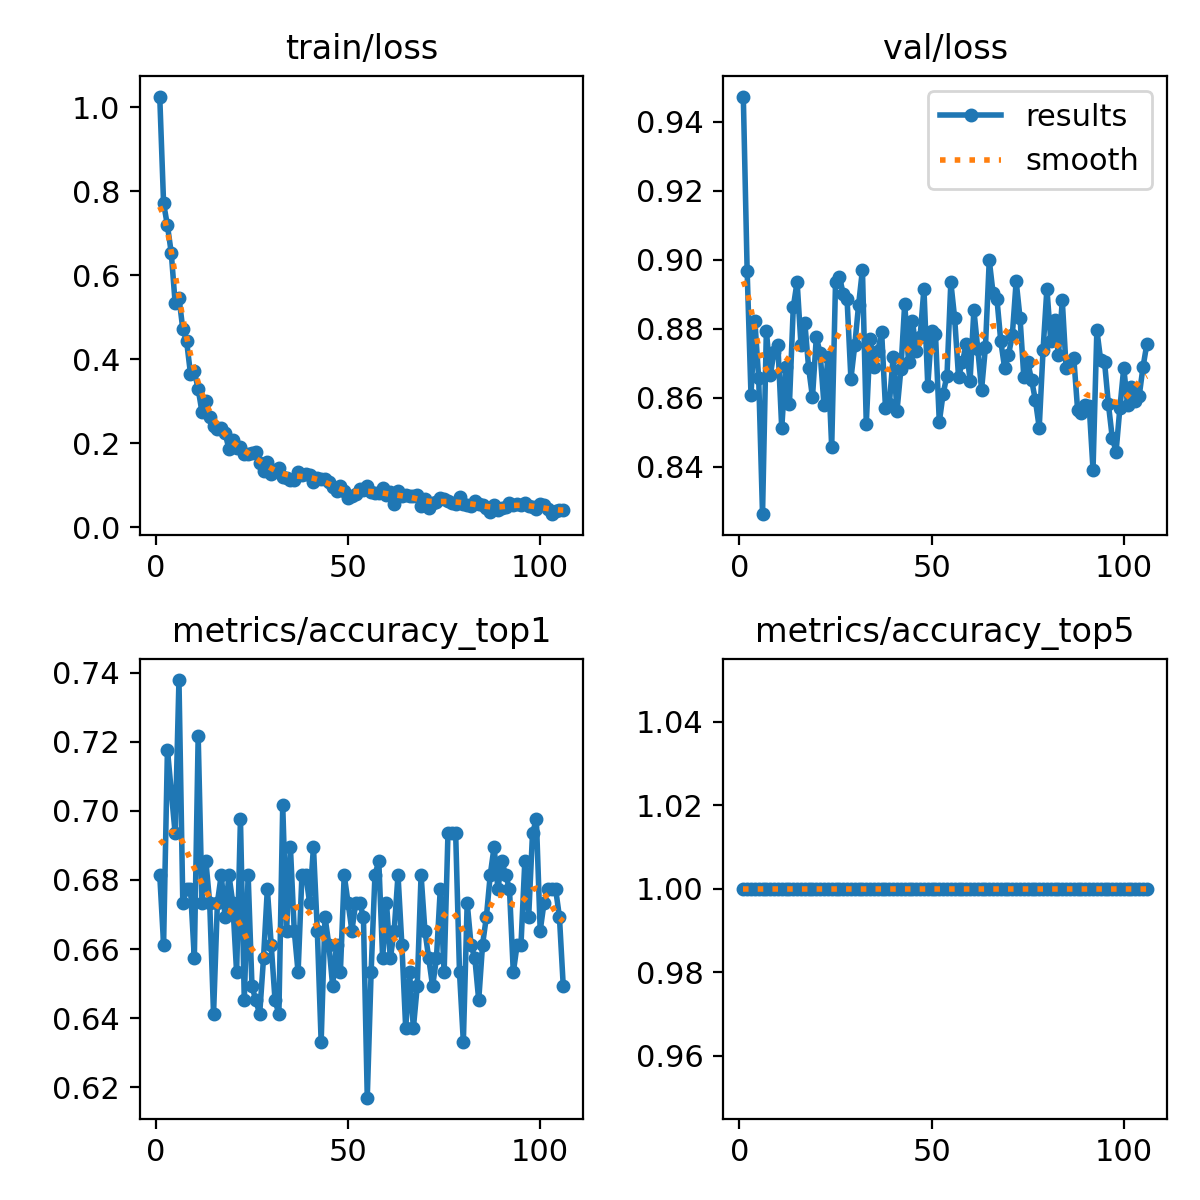

Values plotted in this chart, from the file beside it:
epoch, train/loss, metrics/accuracy_top1, metrics/accuracy_top5, val/loss, lr/pg0, lr/pg1, lr/pg2
1, 1.025, 0.6815, 1, 0.9473, 0.0002353, 0.0002353, 0.0002353
2, 0.7707, 0.6613, 1, 0.8968, 0.0004709, 0.0004709, 0.0004709
3, 0.7184, 0.7177, 1, 0.8608, 0.0007042, 0.0007042, 0.0007042
4, 0.6528, 0.7056, 1, 0.8824, 0.0007034, 0.0007034, 0.0007034
5, 0.5346, 0.6935, 1, 0.8657, 0.0007034, 0.0007034, 0.0007034
6, 0.5464, 0.7379, 1, 0.8263, 0.0006999, 0.0006999, 0.0006999
7, 0.4721, 0.6734, 1, 0.8795, 0.0006963, 0.0006963, 0.0006963
8, 0.4423, 0.6774, 1, 0.8665, 0.0006928, 0.0006928, 0.0006928
9, 0.3655, 0.6774, 1, 0.8732, 0.0006893, 0.0006893, 0.0006893
10, 0.3714, 0.6573, 1, 0.8754, 0.0006857, 0.0006857, 0.0006857
11, 0.3293, 0.7218, 1, 0.8511, 0.0006822, 0.0006822, 0.0006822
12, 0.2738, 0.6734, 1, 0.8689, 0.0006787, 0.0006787, 0.0006787
13, 0.3005, 0.6855, 1, 0.8581, 0.0006751, 0.0006751, 0.0006751
14, 0.2626, 0.6734, 1, 0.8862, 0.0006716, 0.0006716, 0.0006716
15, 0.2422, 0.6411, 1, 0.8937, 0.0006681, 0.0006681, 0.0006681
16, 0.2351, 0.6734, 1, 0.8754, 0.0006645, 0.0006645, 0.0006645
17, 0.2365, 0.6815, 1, 0.8818, 0.000661, 0.000661, 0.000661
18, 0.2248, 0.6694, 1, 0.8687, 0.0006574, 0.0006574, 0.0006574
19, 0.1867, 0.6815, 1, 0.8602, 0.0006539, 0.0006539, 0.0006539
20, 0.2085, 0.6734, 1, 0.8776, 0.0006504, 0.0006504, 0.0006504
21, 0.1897, 0.6532, 1, 0.8729, 0.0006469, 0.0006469, 0.0006469
22, 0.1914, 0.6976, 1, 0.8579, 0.0006433, 0.0006433, 0.0006433
23, 0.1742, 0.6452, 1, 0.8718, 0.0006398, 0.0006398, 0.0006398
24, 0.1741, 0.6815, 1, 0.8457, 0.0006362, 0.0006362, 0.0006362
25, 0.1775, 0.6492, 1, 0.8936, 0.0006327, 0.0006327, 0.0006327
26, 0.1787, 0.6452, 1, 0.8951, 0.0006292, 0.0006292, 0.0006292
27, 0.1538, 0.6411, 1, 0.8902, 0.0006256, 0.0006256, 0.0006256
28, 0.1343, 0.6573, 1, 0.8885, 0.0006221, 0.0006221, 0.0006221
29, 0.1559, 0.6774, 1, 0.8655, 0.0006186, 0.0006186, 0.0006186
30, 0.1266, 0.6613, 1, 0.8752, 0.000615, 0.000615, 0.000615
31, 0.1365, 0.6452, 1, 0.887, 0.0006115, 0.0006115, 0.0006115
32, 0.1419, 0.6411, 1, 0.8972, 0.000608, 0.000608, 0.000608
33, 0.1199, 0.7016, 1, 0.8524, 0.0006044, 0.0006044, 0.0006044
34, 0.1172, 0.6653, 1, 0.8771, 0.0006009, 0.0006009, 0.0006009
35, 0.1135, 0.6895, 1, 0.869, 0.0005974, 0.0005974, 0.0005974
36, 0.1121, 0.6653, 1, 0.8737, 0.0005938, 0.0005938, 0.0005938
37, 0.1328, 0.6532, 1, 0.879, 0.0005903, 0.0005903, 0.0005903
38, 0.1244, 0.6815, 1, 0.8571, 0.0005868, 0.0005868, 0.0005868
39, 0.1282, 0.6815, 1, 0.8583, 0.0005832, 0.0005832, 0.0005832
40, 0.1237, 0.6734, 1, 0.872, 0.0005797, 0.0005797, 0.0005797
41, 0.109, 0.6895, 1, 0.8563, 0.0005762, 0.0005762, 0.0005762
42, 0.1169, 0.6653, 1, 0.8682, 0.0005726, 0.0005726, 0.0005726
43, 0.1148, 0.6331, 1, 0.8873, 0.0005691, 0.0005691, 0.0005691
44, 0.1158, 0.6694, 1, 0.8705, 0.0005656, 0.0005656, 0.0005656
45, 0.107, 0.6613, 1, 0.8824, 0.000562, 0.000562, 0.000562
46, 0.09539, 0.6492, 1, 0.8735, 0.0005585, 0.0005585, 0.0005585
47, 0.08763, 0.6613, 1, 0.8776, 0.000555, 0.000555, 0.000555
48, 0.09852, 0.6532, 1, 0.8917, 0.0005514, 0.0005514, 0.0005514
49, 0.08638, 0.6815, 1, 0.8635, 0.0005479, 0.0005479, 0.0005479
50, 0.0709, 0.6734, 1, 0.8793, 0.0005443, 0.0005443, 0.0005443
51, 0.07541, 0.6653, 1, 0.8786, 0.0005408, 0.0005408, 0.0005408
52, 0.08038, 0.6734, 1, 0.853, 0.0005373, 0.0005373, 0.0005373
53, 0.09229, 0.6734, 1, 0.8612, 0.0005338, 0.0005338, 0.0005338
54, 0.08891, 0.6694, 1, 0.8665, 0.0005302, 0.0005302, 0.0005302
55, 0.09872, 0.6169, 1, 0.8935, 0.0005267, 0.0005267, 0.0005267
56, 0.08347, 0.6532, 1, 0.8831, 0.0005232, 0.0005232, 0.0005232
57, 0.08181, 0.6815, 1, 0.8661, 0.0005196, 0.0005196, 0.0005196
58, 0.08079, 0.6855, 1, 0.8704, 0.0005161, 0.0005161, 0.0005161
59, 0.09294, 0.6573, 1, 0.8755, 0.0005125, 0.0005125, 0.0005125
60, 0.07634, 0.6734, 1, 0.8649, 0.000509, 0.000509, 0.000509
... 46 more rows
